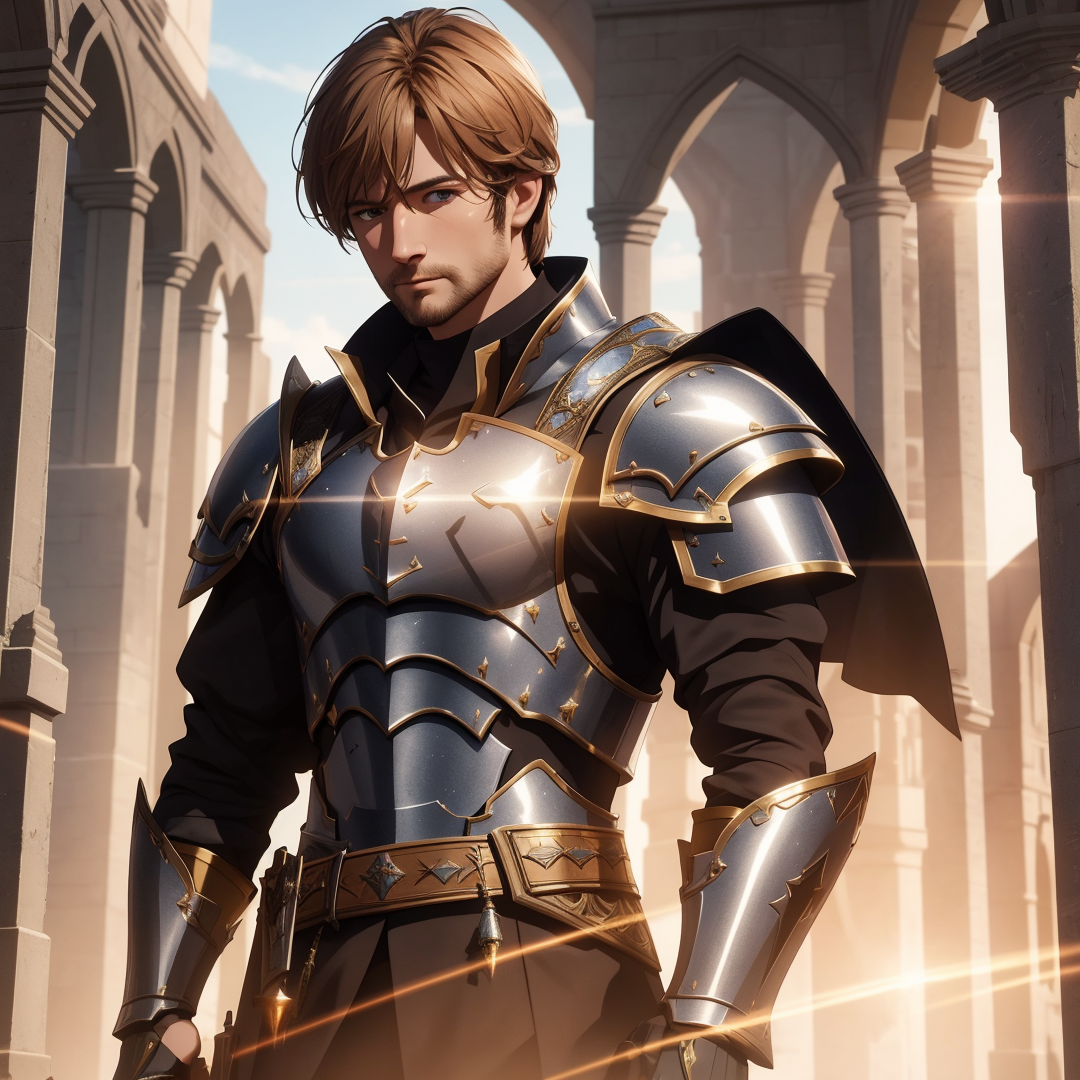
Generation parameters embedded in this image by AUTOMATIC1111 Stable Diffusion web UI or a fork of it (Forge, ...) (PNG 'parameters' text chunk):
{{Masterpiece, Best Quality, Extremely Detailed CG, Unity 8k Wallpaper, 3D, Cinematic Lighting, Lens Flare}},medieval armor warrior, rpg, game, magic, poster, ((man))
Negative prompt: (Worst Quality, Low Quality, Normal Quality:1.4), (Fuze:1.4), (Malformed Hands:1.4),(Poorly Drawn Hands:1.4),(Mutated Fingers:1.4),(Extra Limbs:1.35),(Poorly Drawn Face:1.4), Lowres, Bad Anatomy, Text, Error, Missing Fingers, Extra Digit, Fewer Digits, Cropped, Jpeg Artifacts, Signature, Watermark, Username, Bad Body, Bad Proportions, Gross Proportions, Missing Arms, Missing Legs, Extra Fingers, Extra Arms, Extra Legs, Malformed Limbs, Fused Fingers, Too Many Fingers, Long Neck, Cross-Eyed, Poorly Drawn Hands, Mutation, Deformed, Blurry, Ugly, Duplicate, Morbid, Mutilated, Out Of Frame, Body Out Of Frame, Username, Two Earpiece, Earring, Two Earring, [redacted] , Bad Feet, Bad Face, Anatomical Nonsense, Unfinished, Sketch, Monotone, Greyscale, Doujinshi, Simple Background, Artist Name, Artist Logo, Meme, Stitched, Censored, Chart, Comparison, Lineup, Before And After, Missing Limb, Furry, Futanari, Femboy, Pony, Animal, Sonic, Pokmon, Cuts, Blood, Organs, Corpse, Disfigured, Malformed, Mutated, Dirty, Peeing, Pee, Scat, Old, Obesity, Fat, easynegative, verybadimagenegative_v1.3, badhandv4, ng_deepnegative_v1_75t, badhandv4
Steps: 50, Sampler: Euler a, CFG scale: 7, Seed: 890921068, Size: 1080x1080, Model hash: a55d2f61e3, Model: breakdomain, Version: ## 1.4.0